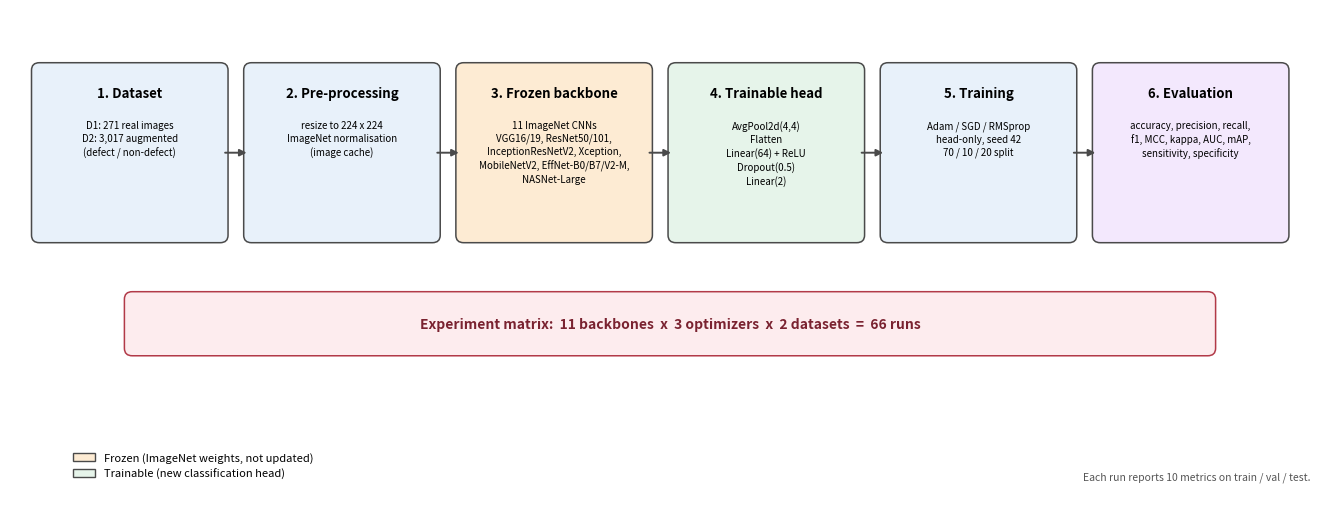

Write Python code to recreate this figure.
# Author: Kenneth | Task: Figure 1 - transfer-learning pipeline diagram
"""Generate Figure 1: transfer-learning pipeline and the 66-run experiment matrix.

Output: results/figures/fig_pipeline.png (200 dpi)

Usage:
    python tools/make_pipeline_figure.py
"""

from __future__ import annotations

import argparse
from pathlib import Path

STAGES = [
    ("Dataset", "D1: 271 real images\nD2: 3,017 augmented\n(defect / non-defect)"),
    ("Pre-processing", "resize to 224 x 224\nImageNet normalisation\n(image cache)"),
    ("Frozen backbone", "11 ImageNet CNNs\nVGG16/19, ResNet50/101,\nInceptionResNetV2, Xception,\nMobileNetV2, EffNet-B0/B7/V2-M,\nNASNet-Large"),
    ("Trainable head", "AvgPool2d(4,4)\nFlatten\nLinear(64) + ReLU\nDropout(0.5)\nLinear(2)"),
    ("Training", "Adam / SGD / RMSprop\nhead-only, seed 42\n70 / 10 / 20 split"),
    ("Evaluation", "accuracy, precision, recall,\nf1, MCC, kappa, AUC, mAP,\nsensitivity, specificity"),
]

MATRIX = "Experiment matrix:  11 backbones  x  3 optimizers  x  2 datasets  =  66 runs"


def build(out: Path) -> Path:
    import matplotlib

    matplotlib.use("Agg")
    import matplotlib.patches as mpatches
    import matplotlib.pyplot as plt

    fig, ax = plt.subplots(figsize=(13.5, 5.2))
    ax.set_xlim(0, 13.5)
    ax.set_ylim(0, 5.2)
    ax.axis("off")

    box_w, box_h = 1.95, 1.85
    gap = 0.22
    x = 0.25
    y = 2.75

    colors = ["#E8F1FA", "#E8F1FA", "#FDEBD3", "#E6F4EA", "#E8F1FA", "#F3E8FD"]

    for idx, (title, body) in enumerate(STAGES):
        patch = mpatches.FancyBboxPatch(
            (x, y), box_w, box_h,
            boxstyle="round,pad=0.03,rounding_size=0.08",
            linewidth=1.1, edgecolor="#4A4A4A", facecolor=colors[idx],
        )
        ax.add_patch(patch)
        ax.text(x + box_w / 2, y + box_h - 0.22, f"{idx + 1}. {title}",
                ha="center", va="top", fontsize=9.5, fontweight="bold")
        ax.text(x + box_w / 2, y + box_h - 0.58, body,
                ha="center", va="top", fontsize=7.0, linespacing=1.35)

        if idx < len(STAGES) - 1:
            ax.annotate(
                "", xy=(x + box_w + gap, y + box_h / 2), xytext=(x + box_w, y + box_h / 2),
                arrowprops=dict(arrowstyle="-|>", color="#4A4A4A", linewidth=1.4, shrinkA=0, shrinkB=0),
            )
        x += box_w + gap

    # experiment matrix banner
    banner = mpatches.FancyBboxPatch(
        (1.2, 1.55), 11.1, 0.62,
        boxstyle="round,pad=0.03,rounding_size=0.08",
        linewidth=1.1, edgecolor="#B23A48", facecolor="#FDECEE",
    )
    ax.add_patch(banner)
    ax.text(6.75, 1.86, MATRIX, ha="center", va="center", fontsize=10.0, fontweight="bold", color="#7A2230")

    # frozen / trainable legend
    frozen = mpatches.Patch(facecolor="#FDEBD3", edgecolor="#4A4A4A", label="Frozen (ImageNet weights, not updated)")
    trainable = mpatches.Patch(facecolor="#E6F4EA", edgecolor="#4A4A4A", label="Trainable (new classification head)")
    ax.legend(handles=[frozen, trainable], loc="lower left", fontsize=8.0, frameon=False,
              bbox_to_anchor=(0.04, 0.02))

    ax.text(13.3, 0.18, "Each run reports 10 metrics on train / val / test.",
            ha="right", va="bottom", fontsize=7.5, style="italic", color="#555555")

    fig.tight_layout()
    out.parent.mkdir(parents=True, exist_ok=True)
    fig.savefig(out, dpi=200, bbox_inches="tight")
    plt.close(fig)
    return out


def main() -> None:
    ap = argparse.ArgumentParser(description="Generate Figure 1 (pipeline diagram).")
    ap.add_argument("--out", type=Path, default=Path("results/figures/fig_pipeline.png"))
    args = ap.parse_args()
    path = build(args.out)
    print(f"[pipeline] wrote {path} ({path.stat().st_size} bytes)")


if __name__ == "__main__":
    main()
